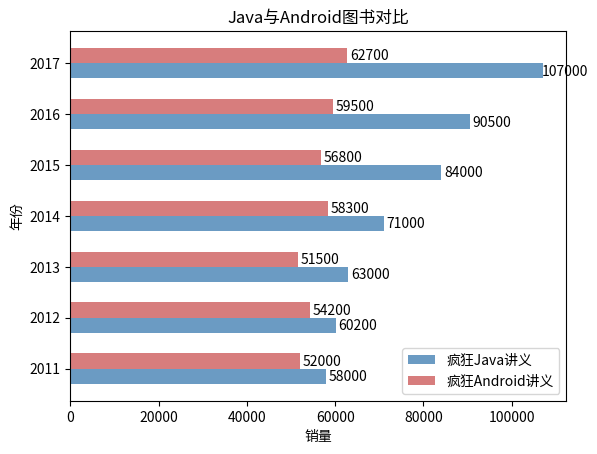

Write the Python code that produced this figure.
# coding: utf-8

import matplotlib.pyplot as plt
import numpy as np

# 构建数据
x_data = ['2011', '2012', '2013', '2014', '2015', '2016', '2017']
y_data = [58000, 60200, 63000, 71000, 84000, 90500, 107000]
y_data2 = [52000, 54200, 51500,58300, 56800, 59500, 62700]
bar_width=0.3
# Y轴数据使用range(len(x_data), 就是0、1、2...
plt.barh(y=range(len(x_data)), width=y_data, label='疯狂Java讲义', 
    color='steelblue', alpha=0.8, height=bar_width)
# Y轴数据使用np.arange(len(x_data))+bar_width, 
# 就是bar_width、1+bar_width、2+bar_width...这样就和第一个柱状图并列了
plt.barh(y=np.arange(len(x_data))+bar_width, width=y_data2, 
    label='疯狂Android讲义', color='indianred', alpha=0.8, height=bar_width)

# 在柱状图上显示具体数值, ha参数控制水平对齐方式, va控制垂直对齐方式
for y, x in enumerate(y_data):
    plt.text(x+5000, y-bar_width/2, '%s' % x, ha='center', va='bottom')
for y, x in enumerate(y_data2):
    plt.text(x+5000, y+bar_width/2, '%s' % x, ha='center', va='bottom')
# 为Y轴设置刻度值
plt.yticks(np.arange(len(x_data))+bar_width/2, x_data)
# 设置标题
plt.title("Java与Android图书对比")
# 为两条坐标轴设置名称
plt.xlabel("销量")
plt.ylabel("年份")
# 显示图例
plt.legend()
plt.show()
